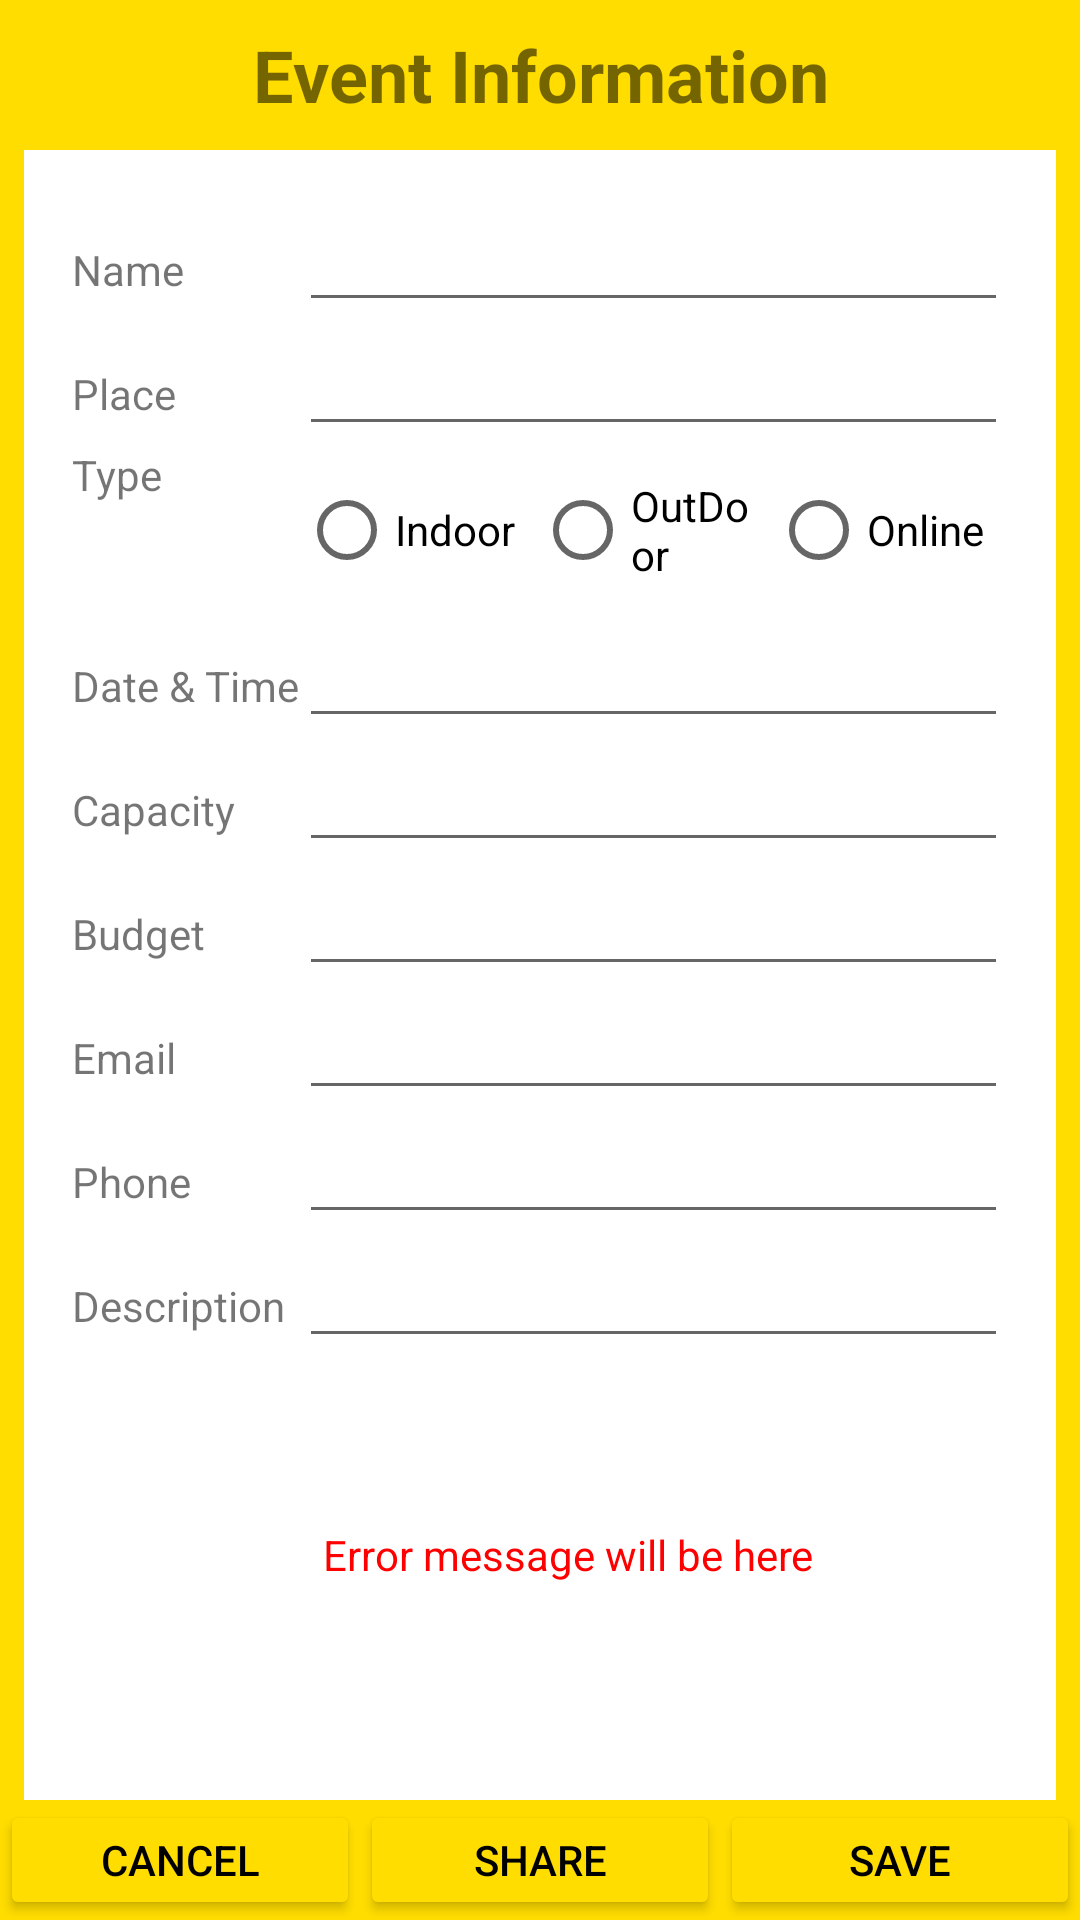

Write the Android layout XML for this screen, with the resource values it uses.
<!-- AndroidManifest.xml: application theme Theme.MoblieProgrammingLab -->
<!-- res/layout/activity_event_information.xml -->
<?xml version="1.0" encoding="utf-8"?>
<LinearLayout xmlns:android="http://schemas.android.com/apk/res/android"
    xmlns:app="http://schemas.android.com/apk/res-auto"
    xmlns:tools="http://schemas.android.com/tools"
    android:layout_width="match_parent"
    android:layout_height="match_parent"
    tools:context=".EventInformationLinear"
    android:orientation="vertical"
    android:background="#ffdd00">

    <TextView
        android:layout_width="match_parent"
        android:layout_height="50dp"
        android:text="Event Information"
        android:textSize="24dp"
        android:textStyle="bold"
        android:gravity="center" />

    <TableLayout
        android:layout_width="match_parent"
        android:layout_height="wrap_content"
        android:background="@color/white"
        android:layout_weight="1"
        android:layout_marginLeft="8dp"
        android:layout_marginRight="8dp"
        android:padding="16dp">


        <TableRow>
            <TextView
                android:text="Name"/>

            <EditText
                android:id="@+id/etName"
                android:layout_width="0dp"
                android:layout_weight="1"
                android:layout_height="wrap_content"
                android:ems="10"
                android:inputType="textPersonName"/>

        </TableRow>
        <TableRow>
            <TextView
                android:text="Place"/>

            <EditText
                android:id="@+id/etPlace"
                android:layout_width="0dp"
                android:layout_weight="1"
                android:layout_height="wrap_content"
                android:ems="10" />

        </TableRow>
        <TableRow>
            <TextView
                android:text="Type"/>
            <RadioGroup
                android:orientation="horizontal"
                android:layout_width="0dp"
                android:layout_weight="1"
                android:layout_height="wrap_content">
                <RadioButton
                    android:id="@+id/rdIndoor"
                    android:text="Indoor"
                    android:layout_width="0dp"
                    android:layout_weight="1"
                    android:layout_height="match_parent"/>
                <RadioButton
                    android:id="@+id/rdOutDoor"
                    android:text="OutDoor"
                    android:layout_width="0dp"
                    android:layout_weight="1"
                    android:layout_height="match_parent"/>
                <RadioButton
                    android:id="@+id/rdOnline"
                    android:text="Online"
                    android:layout_width="0dp"
                    android:layout_weight="1"
                    android:layout_height="match_parent"/>
            </RadioGroup>


        </TableRow>
        <TableRow>
            <TextView
                android:text="Date &amp; Time"/>

            <EditText
                android:id="@+id/etdateTime"
                android:layout_width="0dp"
                android:layout_weight="1"
                android:layout_height="wrap_content"
                android:ems="10"
                android:inputType="datetime"/>

        </TableRow>

        <TableRow>
            <TextView
                android:text="Capacity"/>

            <EditText
                android:id="@+id/etCapacity"
                android:layout_width="0dp"
                android:layout_weight="1"
                android:layout_height="wrap_content"
                android:ems="10"
                android:inputType="numberSigned"/>

        </TableRow>

        <TableRow>
            <TextView
                android:text="Budget"/>

            <EditText
                android:id="@+id/etBudget"
                android:layout_width="0dp"
                android:layout_weight="1"
                android:layout_height="wrap_content"
                android:ems="10"
                android:inputType="numberDecimal"/>

        </TableRow>
        <TableRow>
            <TextView
                android:text="Email"/>

            <EditText
                android:id="@+id/etEmail"
                android:layout_width="0dp"
                android:layout_weight="1"
                android:layout_height="wrap_content"
                android:ems="10"
                android:inputType="textEmailAddress"/>

        </TableRow>
        <TableRow>
            <TextView
                android:text="Phone"/>

            <EditText
                android:id="@+id/etPhone"
                android:layout_width="0dp"
                android:layout_weight="1"
                android:layout_height="wrap_content"
                android:ems="10"
                android:inputType="phone"/>

        </TableRow>
        <TableRow>
            <TextView
                android:text="Description"/>

            <EditText
                android:id="@+id/etDescription"
                android:layout_width="0dp"
                android:layout_weight="1"
                android:inputType=""
                />

        </TableRow>
        <TableRow
            android:layout_width="match_parent"
            android:layout_height="0dp"
            android:layout_weight="1">
            <TextView
                android:id="@+id/errorMessage"
                android:layout_width="match_parent"
                android:layout_height="match_parent"
                android:layout_marginRight="8dp"
                android:layout_marginLeft="8dp"
                android:background="@color/white"
                android:textColor="#ff0000"
                android:gravity="center"
                android:text="Error message will be here"
                android:layout_column="4"/>
        </TableRow>


    </TableLayout>
    <LinearLayout
        android:layout_width="match_parent"
        android:layout_height="40dp"
        android:orientation="horizontal">

        <Button
            android:id="@+id/btnCancel"
            android:layout_width="0dp"
            android:layout_weight="1"
            android:layout_height="match_parent"
            android:text="Cancel"
            android:backgroundTint="#ffdd00"
            android:textColor="@color/black"/>
        <Button
            android:layout_width="0dp"
            android:layout_weight="1"
            android:layout_height="match_parent"
            android:text="Share"
            android:backgroundTint="#ffdd00"
            android:textColor="@color/black"/>
        <Button
            android:id="@+id/btnSave"
            android:layout_width="0dp"
            android:layout_weight="1"
            android:layout_height="match_parent"
            android:text="Save"
            android:backgroundTint="#ffdd00"
            android:textColor="@color/black"/>

    </LinearLayout>
</LinearLayout>
<!-- resources referenced by this layout -->
<resources>
  <style name="Theme.MoblieProgrammingLab" parent="Theme.MaterialComponents.DayNight.NoActionBar">
          
          <item name="colorPrimary">@color/purple_500</item>
          <item name="colorPrimaryVariant">@color/purple_700</item>
          <item name="colorOnPrimary">@color/white</item>
          
          <item name="colorSecondary">@color/teal_200</item>
          <item name="colorSecondaryVariant">@color/teal_700</item>
          <item name="colorOnSecondary">@color/black</item>
          
          <item name="android:statusBarColor" tools:targetApi="l">?attr/colorPrimaryVariant</item>
          
      </style>
  <!-- not gathered from this repository: default colours our renderer supplied (Android Studio template values) -->
  <color name="purple_500">#FF6200EE</color>
  <color name="purple_700">#FF3700B3</color>
  <color name="teal_200">#FF03DAC5</color>
  <color name="teal_700">#FF018786</color>
  <color name="black">#FF000000</color>
  <color name="white">#FFFFFFFF</color>
</resources>
